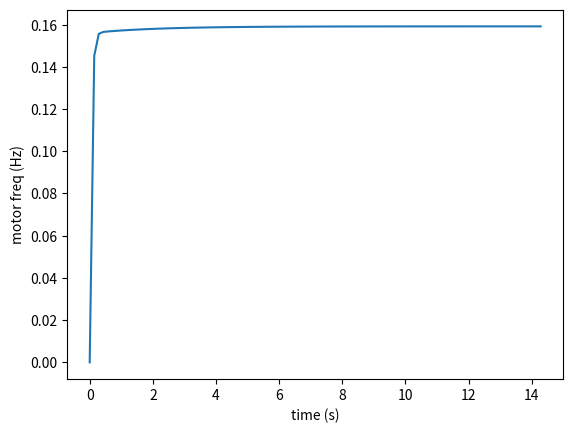

This chart was generated by the following Python code:
# -*- coding: utf-8 -*-
"""
Created on Wed Jan  2 09:57:28 2019

[redacted]
"""

import numpy as np
from scipy import signal
import matplotlib.pyplot as plt
from numpy import pi, sqrt

K_T = 7.5e-3    #torque constant, N*m/A
J = 1.66e-5     #moment of inertia
K_D = 1.33e-8   #damping constant
I_Q = 0.5       #Amps

zeta = sqrt(K_D*K_T*I_Q)

"""
motor transfer function
2*K_T*I_Q/(J*s  + 2*zeta)
"""
#tf_num = [2*K_T*I_Q]
#tf_den = [J, 2*zeta]

"""
motor with PI feedback
(b*k_p*s + b*k_i)/(s^2 + (a + b*k_p)*s + b*k_i)
"""
b = 2*K_T/J
a = 2*zeta/J
k_p = 0.02
k_i = 0.01

tf_num = [b*k_p, b*k_i]
tf_den = [1, (a + b*k_p), b*k_i]

motor_tf = signal.TransferFunction(tf_num, tf_den)
t1,y1 = signal.step(motor_tf) #t1 in seconds, y1 in rad/s
y1 = y1/(2*pi) #convert y1 to Hz

plt.figure(1)
plt.plot(t1,y1)
plt.xlabel('time (s)')
plt.ylabel('motor freq (Hz)')